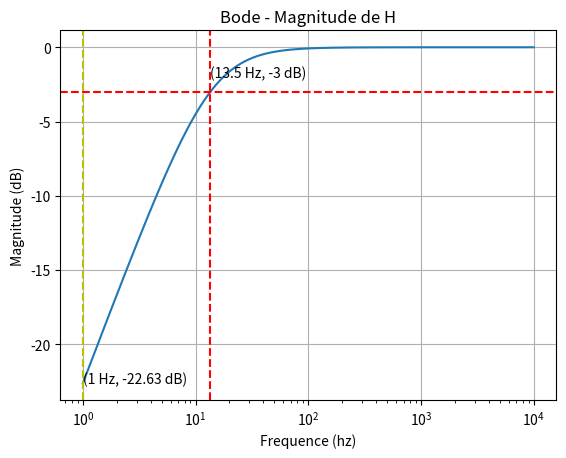
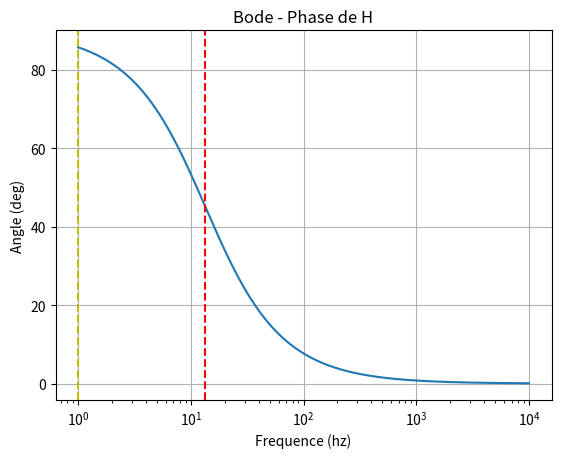

Recreate these plots in Python, in order.
# 1/RC*2pi = f0
import numpy as np
import matplotlib.pyplot as plt

# #x = np.abs(np.sin(2*np.pi*f*t)) # sinus redressée.
# x = np.abs(np.sin(2*np.pi*f*t)) # sinus redressée.
# C = 1e-6
# R = 9100
# RC = R*C
# v = (1/RC)*np.exp(-1/RC*t)
# y = np.convolve(x, v)*dt

# T = 5/5000
# dt = T/10000
# fx = 5000+15
# fy = 5000
# t = np.arange(0, T, dt)
# x = 0.5*np.sin(2*np.pi*fx*t)
# y = 4*np.sin(2*np.pi*fy*t)
# z = x + y

f0 = 15-15*0.1
C = 1.47e-6
R = 1/(2*np.pi*f0*C)

freq  = np.logspace(0, 4, 1000)
omega = 2*np.pi*freq

H = (1j * omega * R * C) / (1 + 1j * omega * R * C)

magnitude = 20*np.log10(np.abs(H))
phase = np.angle(H, deg=True)
H_eps = (1j*1*2*np.pi*R* C) / (1 + 1j * 1*2*np.pi * R * C)
magnitude_eps = 20*np.log10(np.abs(H_eps))

plt.figure()
plt.semilogx(freq, magnitude)
plt.axhline(y=-3, color='r', linestyle='--', label='-3 dB') 
plt.axvline(x=f0, color='r', linestyle='--')
plt.axvline(x=1, color='y', linestyle='--')
plt.annotate(f'({f0} Hz, -3 dB)', xy=(f0, -3), xytext=(f0*1, -2))
plt.annotate(f'({1} Hz, {magnitude_eps:.2f} dB)', xy=(1, magnitude_eps), xytext=(1, magnitude_eps))
plt.title('Bode - Magnitude de H')
plt.xlabel('Frequence (hz)')
plt.ylabel('Magnitude (dB)')
plt.grid()

plt.figure()
plt.semilogx(freq, phase)
plt.axvline(x=f0, color='r', linestyle='--')
plt.axvline(x=1, color='y', linestyle='--')
plt.title('Bode - Phase de H')
plt.xlabel('Frequence (hz)')
plt.ylabel('Angle (deg)')
plt.grid()

plt.show()







# plt.figure()
# plt.plot(t, x, "r", label="x")
# plt.plot(t, y, "b", label="y")
# plt.plot(t, z, "g", label="z")
# #plt.plot(t, y[0:len(t)], "b", label="y=x*v")
# plt.axis([0, T, -5, 5])
# plt.grid()
# plt.legend(loc="upper right")
# plt.title('Résultat de la convolution: y=x*v')
# plt.show()


